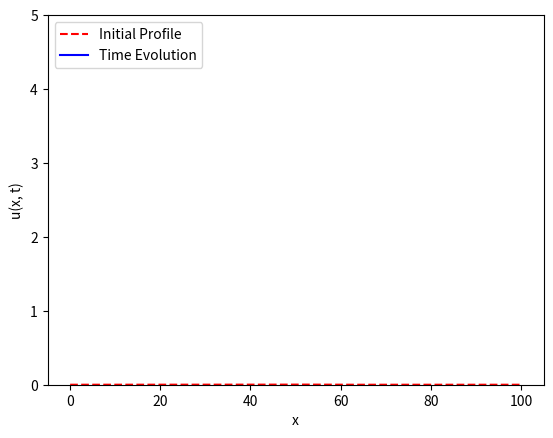

Write the Python code that produced this figure.
#!/usr/bin/env python3
"""
Crank-Nicolson scheme to simulate the Fisher equation. Below the simulation produces
either a movie or a plot, depending on the comment.

[redacted]
"""

import numpy as np
import matplotlib.pyplot as plt
import matplotlib.animation as manimation


# =============================================================================
#  Nonlinearity
# =============================================================================
def F(u, k, U0):
	y = k*u * (U0 - u)
	return y
# =============================================================================
# Crank-Nicolson Method
# =============================================================================
def doCN(uinit, x, t, Du, k, U0):
	""" 
	Crank-Nicolson to simulate the Fisher Equation
		
		u_t = Du u_xx + k u (U0 - u)
		
	with no-flux boundary conditions.
	"""
	dx = x[1]-x[0]
	dt = t[1]-t[0]
	Nx = np.size(x) - 1
	Nt = np.size(t) - 1

	U = np.zeros( (Nx+1, Nt+1) )
	U[:,0] = uinit

	# -- Matrices for performing CN
	gam = Du*dt/(2*dx**2)
	D2 = -2*np.eye(Nx+1)
	D2 = D2 + np.eye(Nx+1, k=1) + np.eye(Nx+1, k=-1)
	# -- No Flux BCs
	D2[0,0], D2[-1, -1] = -1, -1

	Acn = np.eye(Nx+1) - gam*D2
	Bcn = np.eye(Nx+1) + gam*D2
	
	# -- Initialization of CN method
	uk = uinit
	for kt in range(Nt):
		y = Bcn@uk + dt*F(uk, k, U0)
		ukp1 = np.linalg.solve(Acn, y)
		uk = ukp1
		U[:,kt+1] = ukp1
	return U

# =============================================================================
# Create Movie
# =============================================================================
def doMovie(x, t, U):
	# Initialize data structures
	Nt = np.size(t) - 1
	uinit = U[:,0]
	uMax = np.max(U)
	
	# Initialize movie
	fig, ax = plt.subplots()
	p_init = ax.plot(x, uinit, '--r', label='Initial Profile')
	p_update = ax.plot([], [], 'b', label='Time Evolution')[0]
	ax.set(ylim=(0,uMax+1))
	ax.set(xlabel='x', ylabel='u(x, t)')
	ax.legend(loc='upper left')

	def update(frame):
	    tk = t[frame]
	    u = U[:, frame]
	    p_update.set_xdata(x)
	    p_update.set_ydata(u)
	    ax.set(title=f'Time t = {tk:.2f} s')
	    return(p_update)
        
	ani = manimation.FuncAnimation(fig=fig, func=update, frames=range(0, Nt+1), interval=100)
	plt.show()

# =============================================================================
# Create Plots
# =============================================================================
def doPlots(x, t, U, Nskip):
	# Initialize data structures
	uinit = U[:,0]
	Nt = np.size(t) - 1
	
	# Refocus indices to choose just some of the t values
	t_indices = np.arange(0, Nt+1, Nskip)
	tk = t[ Nskip ]
	
	# Do the plotting
	plt.figure(1)
	plt.plot(x, U[:, t_indices])
	plt.xlabel('x')
	plt.ylabel('u(x, t)')
	plt.title(rf'Profiles every $\Delta t$ = {tk:1.2f} s')
	plt.grid()
	plt.show()



# =============================================================================
# Main Simulation Function
# =============================================================================
def CN_Fisher():
 
	# -- Parameters -
	L = 100
	Tf = 10
	Du = 1
	k = 1
	U0 = 4

	# -- Spatial and Temporal Scales -
	Nt, Nx = 2**8, 2**7
	dt, dx = Tf/Nt,  L/Nx
	x = np.linspace(0, L, Nx+1)
	t = np.linspace(0, dt*Nt, Nt+1)

	# -- Initial profile for state variable -
	uinit = 0.002*np.exp( -(x - L/2)**2 / (L/4) )

    # -- Perform Crank-Nicolson -
	U = doCN(uinit, x, t, Du, k, U0)

		
	# -- Create Movie -
	# -- (comment out when producing a plot) -
	doMovie(x, t, U)
	
	# -- Create Plots -
	# -- (comment out when producing a movie) -
	# -- Nskip chooses profiles in time to plot from 0 to Nt by Nskip
	#Nskip = 2**5
	#doPlots(x, t, U, Nskip)

# =============================================================================
# Execute the simulation if the script is run directly.
# =============================================================================
if __name__ == "__main__":
    CN_Fisher()





